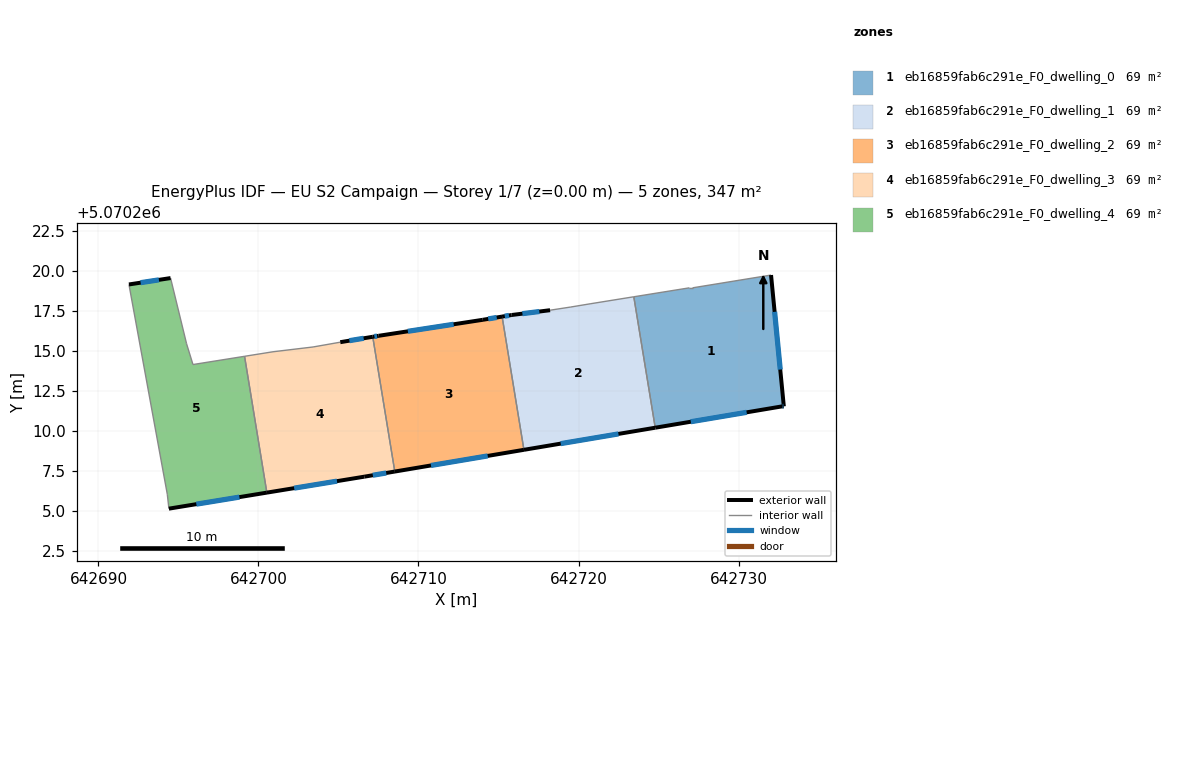
=== STOREY PLAN SPEC (per zone: floor XY polygon, exterior-wall plan segments, windows/doors) ===
zone 1: eb16859fab6c291e_F0_dwelling_0  (69.4 m²)
  floor: (642732.83, 5070211.53) (642732.03, 5070219.73) (642727.13, 5070218.93) (642726.93, 5070218.93) (642723.46, 5070218.37) (642724.80, 5070210.19) (642732.73, 5070211.53)
  exterior wall: (642732.03, 5070219.73) – (642732.83, 5070211.53)  [8.2 m]
    window: (642732.26, 5070217.43) – (642732.61, 5070213.82)  [4.8 m²]
  exterior wall: (642732.83, 5070211.53) – (642732.73, 5070211.53)  [0.1 m]
    window: (642732.80, 5070211.53) – (642732.76, 5070211.53)  [0.1 m²]
  exterior wall: (642732.73, 5070211.53) – (642724.80, 5070210.19)  [8.0 m]
    window: (642730.51, 5070211.15) – (642727.02, 5070210.56)  [4.7 m²]
  interior walls: 4
zone 2: eb16859fab6c291e_F0_dwelling_1  (69.4 m²)
  floor: (642724.80, 5070210.19) (642723.46, 5070218.37) (642720.72, 5070217.93) (642719.52, 5070217.73) (642718.22, 5070217.53) (642715.82, 5070217.23) (642715.23, 5070217.13) (642716.59, 5070208.81)
  exterior wall: (642724.80, 5070210.19) – (642716.59, 5070208.81)  [8.3 m]
    window: (642722.50, 5070209.80) – (642718.89, 5070209.20)  [4.8 m²]
  exterior wall: (642715.23, 5070217.13) – (642715.82, 5070217.23)  [0.6 m]
    window: (642715.39, 5070217.16) – (642715.65, 5070217.21)  [0.3 m²]
  exterior wall: (642715.82, 5070217.23) – (642718.22, 5070217.53)  [2.4 m]
    window: (642716.49, 5070217.32) – (642717.55, 5070217.45)  [1.4 m²]
  interior walls: 5
zone 3: eb16859fab6c291e_F0_dwelling_2  (69.4 m²)
  floor: (642716.59, 5070208.81) (642715.23, 5070217.13) (642714.02, 5070216.93) (642707.52, 5070215.93) (642707.14, 5070215.87) (642708.52, 5070207.45)
  exterior wall: (642716.59, 5070208.81) – (642708.52, 5070207.45)  [8.2 m]
    window: (642714.33, 5070208.43) – (642710.78, 5070207.83)  [4.7 m²]
  exterior wall: (642707.14, 5070215.87) – (642707.52, 5070215.93)  [0.4 m]
    window: (642707.25, 5070215.89) – (642707.41, 5070215.92)  [0.2 m²]
  exterior wall: (642707.52, 5070215.93) – (642714.02, 5070216.93)  [6.6 m]
    window: (642709.34, 5070216.21) – (642712.20, 5070216.65)  [3.8 m²]
  exterior wall: (642714.02, 5070216.93) – (642715.23, 5070217.13)  [1.2 m]
    window: (642714.36, 5070216.99) – (642714.89, 5070217.08)  [0.7 m²]
  interior walls: 2
zone 4: eb16859fab6c291e_F0_dwelling_3  (69.4 m²)
  floor: (642708.52, 5070207.45) (642707.14, 5070215.87) (642705.11, 5070215.54) (642703.41, 5070215.24) (642700.91, 5070214.94) (642699.13, 5070214.65) (642700.52, 5070206.13) (642706.61, 5070207.13)
  exterior wall: (642705.11, 5070215.54) – (642707.14, 5070215.87)  [2.1 m]
    window: (642705.68, 5070215.63) – (642706.57, 5070215.78)  [1.2 m²]
  exterior wall: (642708.52, 5070207.45) – (642706.61, 5070207.13)  [1.9 m]
    window: (642707.98, 5070207.36) – (642707.15, 5070207.22)  [1.1 m²]
  exterior wall: (642706.61, 5070207.13) – (642700.52, 5070206.13)  [6.2 m]
    window: (642704.91, 5070206.85) – (642702.23, 5070206.41)  [3.6 m²]
  interior walls: 5
zone 5: eb16859fab6c291e_F0_dwelling_4  (69.4 m²)
  floor: (642700.52, 5070206.13) (642699.13, 5070214.65) (642695.91, 5070214.14) (642695.51, 5070215.44) (642694.51, 5070219.54) (642691.91, 5070219.14) (642694.30, 5070206.03) (642694.40, 5070205.13)
  exterior wall: (642700.52, 5070206.13) – (642694.40, 5070205.13)  [6.2 m]
    window: (642698.81, 5070205.85) – (642696.12, 5070205.41)  [3.6 m²]
  exterior wall: (642691.91, 5070219.14) – (642694.51, 5070219.54)  [2.6 m]
    window: (642692.63, 5070219.25) – (642693.78, 5070219.43)  [1.5 m²]
  interior walls: 6

=== DERIVED (storey summary) ===
Building: EU S2 Campaign
Storey: 1 of 7  (floor level z = 0.00 m)
Storey gross floor area: 347.0 m²
Zones on this storey: 5
  - eb16859fab6c291e_F0_dwelling_0: floor 69.4 m²; exterior wall 16.4 m (49.2 m²); 3 window(s) 9.5 m²; WWR 19.3%
  - eb16859fab6c291e_F0_dwelling_1: floor 69.4 m²; exterior wall 11.3 m (34.0 m²); 3 window(s) 6.6 m²; WWR 19.3%
  - eb16859fab6c291e_F0_dwelling_2: floor 69.4 m²; exterior wall 16.4 m (49.1 m²); 4 window(s) 9.5 m²; WWR 19.3%
  - eb16859fab6c291e_F0_dwelling_3: floor 69.4 m²; exterior wall 10.2 m (30.5 m²); 3 window(s) 5.9 m²; WWR 19.3%
  - eb16859fab6c291e_F0_dwelling_4: floor 69.4 m²; exterior wall 8.8 m (26.5 m²); 2 window(s) 5.1 m²; WWR 19.3%
Zone adjacency (shared interzone walls):
  - eb16859fab6c291e_F0_dwelling_0 ↔ eb16859fab6c291e_F0_dwelling_1
  - eb16859fab6c291e_F0_dwelling_1 ↔ eb16859fab6c291e_F0_dwelling_2
  - eb16859fab6c291e_F0_dwelling_2 ↔ eb16859fab6c291e_F0_dwelling_3
  - eb16859fab6c291e_F0_dwelling_3 ↔ eb16859fab6c291e_F0_dwelling_4